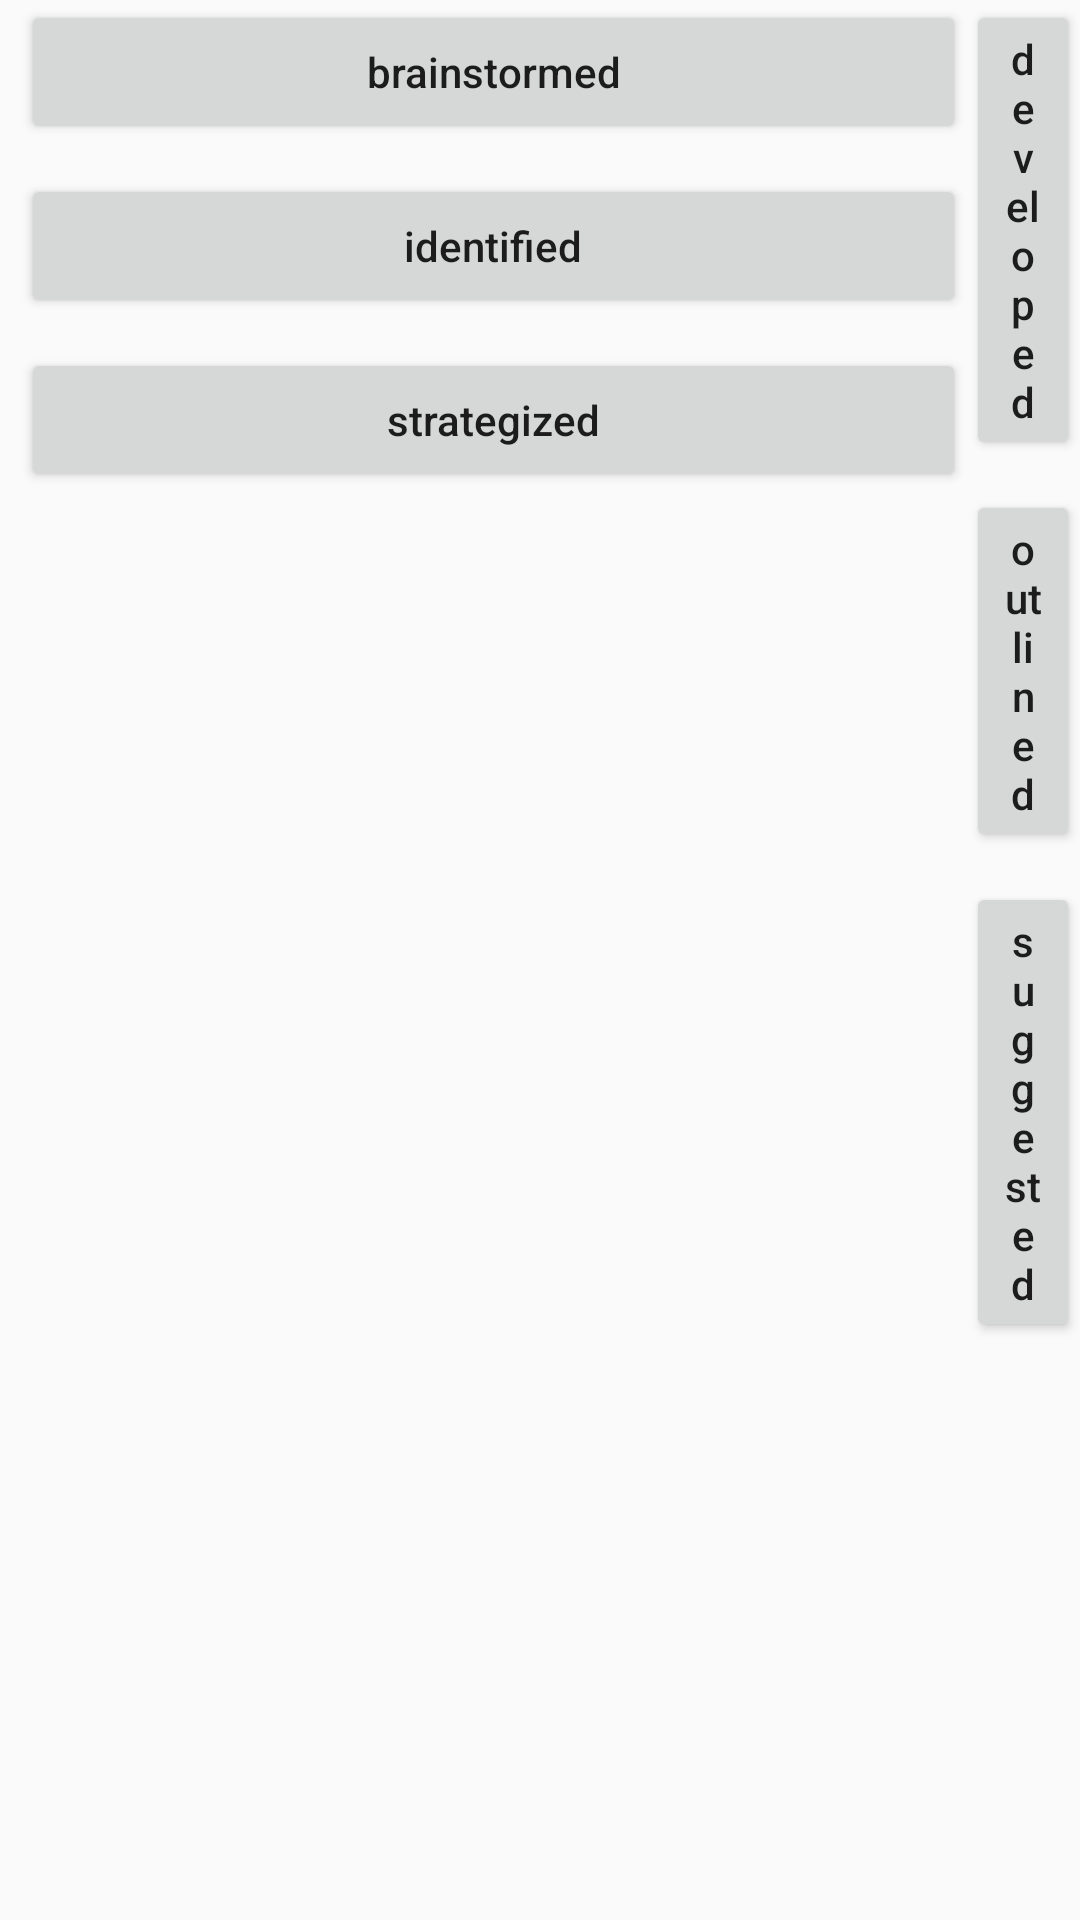

Here is an Android app screen rendered from its layout file. Give the layout XML and the strings, colors and styles it references.
<!-- AndroidManifest.xml: application theme AppTheme -->
<!-- res/layout/fragment_strategy.xml -->
<LinearLayout xmlns:android="http://schemas.android.com/apk/res/android"
    xmlns:tools="http://schemas.android.com/tools"
    android:layout_width="match_parent"
    android:layout_height="match_parent"
    android:orientation="vertical"
    tools:context="androidlab.com.recaptube.Fragments.MainTabs.StrategyFragment">

    <RelativeLayout
        android:layout_width="match_parent"
        android:layout_height="wrap_content"
        android:layout_marginLeft="7dp">

        <Button
            android:id="@+id/brainstormed"
            android:layout_width="315dp"
            android:layout_height="wrap_content"
            android:textAllCaps="false"
            android:text="brainstormed"/>

        <Button
            android:id="@+id/developed"
            android:layout_width="315dp"
            android:layout_height="wrap_content"
            android:text="developed"
            android:textAllCaps="false"
            android:layout_toRightOf="@+id/brainstormed"/>

        <Button
            android:id="@+id/explored"
            android:layout_width="315dp"
            android:layout_height="wrap_content"
            android:text="explored"
            android:textAllCaps="false"
            android:layout_toRightOf="@+id/developed"/>

        <Button
            android:id="@+id/identified"
            android:layout_width="315dp"
            android:layout_height="wrap_content"
            android:text="identified"
            android:textAllCaps="false"
            android:layout_below="@+id/brainstormed"
            android:layout_marginTop="10dp"/>

        <Button
            android:id="@+id/outlined"
            android:layout_width="315dp"
            android:layout_height="wrap_content"
            android:text="outlined"
            android:layout_below="@+id/developed"
            android:layout_toRightOf="@+id/identified"
            android:textAllCaps="false"
            android:layout_marginTop="10dp"/>

        <Button
            android:id="@+id/reviewed"
            android:layout_width="315dp"
            android:layout_height="wrap_content"
            android:text="reviewed"
            android:layout_below="@+id/explored"
            android:layout_toRightOf="@+id/outlined"
            android:textAllCaps="false"
            android:layout_marginTop="10dp"/>



        <Button
            android:id="@+id/straitegized"
            android:layout_width="315dp"
            android:layout_height="wrap_content"
            android:text="strategized"
            android:textAllCaps="false"
            android:layout_below="@+id/identified"
            android:layout_marginTop="10dp"/>



        <Button
            android:id="@+id/suggested"
            android:layout_width="315dp"
            android:layout_height="wrap_content"
            android:text="suggested"
            android:textAllCaps="false"
            android:layout_below="@+id/outlined"
            android:layout_toRightOf="@+id/straitegized"
            android:layout_marginTop="10dp"/>

    </RelativeLayout>

</LinearLayout>
<!-- resources referenced by this layout -->
<resources>
  <style name="AppTheme" parent="Theme.AppCompat.Light.DarkActionBar">
          
          <item name="colorPrimary">@color/colorPrimary</item>
          <item name="colorPrimaryDark">@color/colorPrimaryDark</item>
          <item name="colorAccent">@color/colorAccent</item>
      </style>
  <!-- not gathered from this repository: default colours our renderer supplied (Android Studio template values) -->
  <color name="colorPrimary">#FF6200EE</color>
  <color name="colorPrimaryDark">#FF3700B3</color>
  <color name="colorAccent">#FF03DAC5</color>
</resources>
